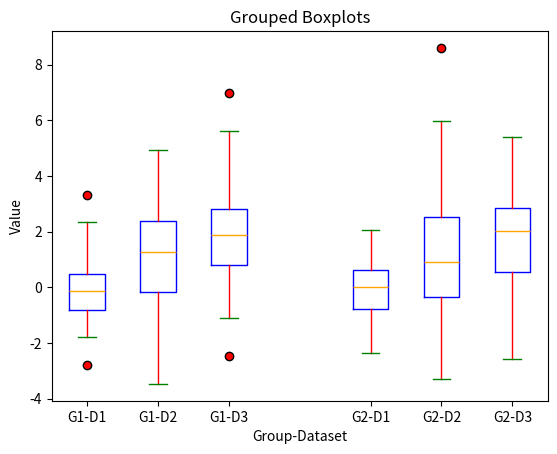

Python code for this plot:
import numpy as np
import matplotlib.pyplot as plt

# arr = np.array([2, 5, 7, 8, 10, 12, 15, 18, 20, 22, 25, 30])

# plt.figure(figsize=(8, 4))  # Set figure size
# plt.boxplot(arr, vert=False)  # Horizontal box plot
# plt.grid(True)  # Add grid for better visibility
# plt.show()

# Generates grouped data
data_group1 = [np.random.normal(0, 1, 100), np.random.normal(1, 2, 100), np.random.normal(2, 1.5, 100)]
data_group2 = [np.random.normal(0, 1, 100), np.random.normal(1, 2, 100), np.random.normal(2, 1.5, 100)]
# Combines two data groups into a dataset
data = data_group1 + data_group2
print(data)
# Creates grouped boxplots

plt.boxplot(
    data, 
    positions=[1, 2, 3, 5, 6, 7], 
    tick_labels=['G1-D1', 'G1-D2', 'G1-D3', 'G2-D1', 'G2-D2', 'G2-D3'],
    boxprops=dict(color='blue'), 
    whiskerprops=dict(color='red'), 
    capprops=dict(color='green'), 
    medianprops=dict(color='orange'), 
    flierprops=dict(markerfacecolor='red', marker="o")
)

plt.title('Grouped Boxplots')
plt.xlabel('Group-Dataset')
plt.ylabel('Value')
plt.show()

